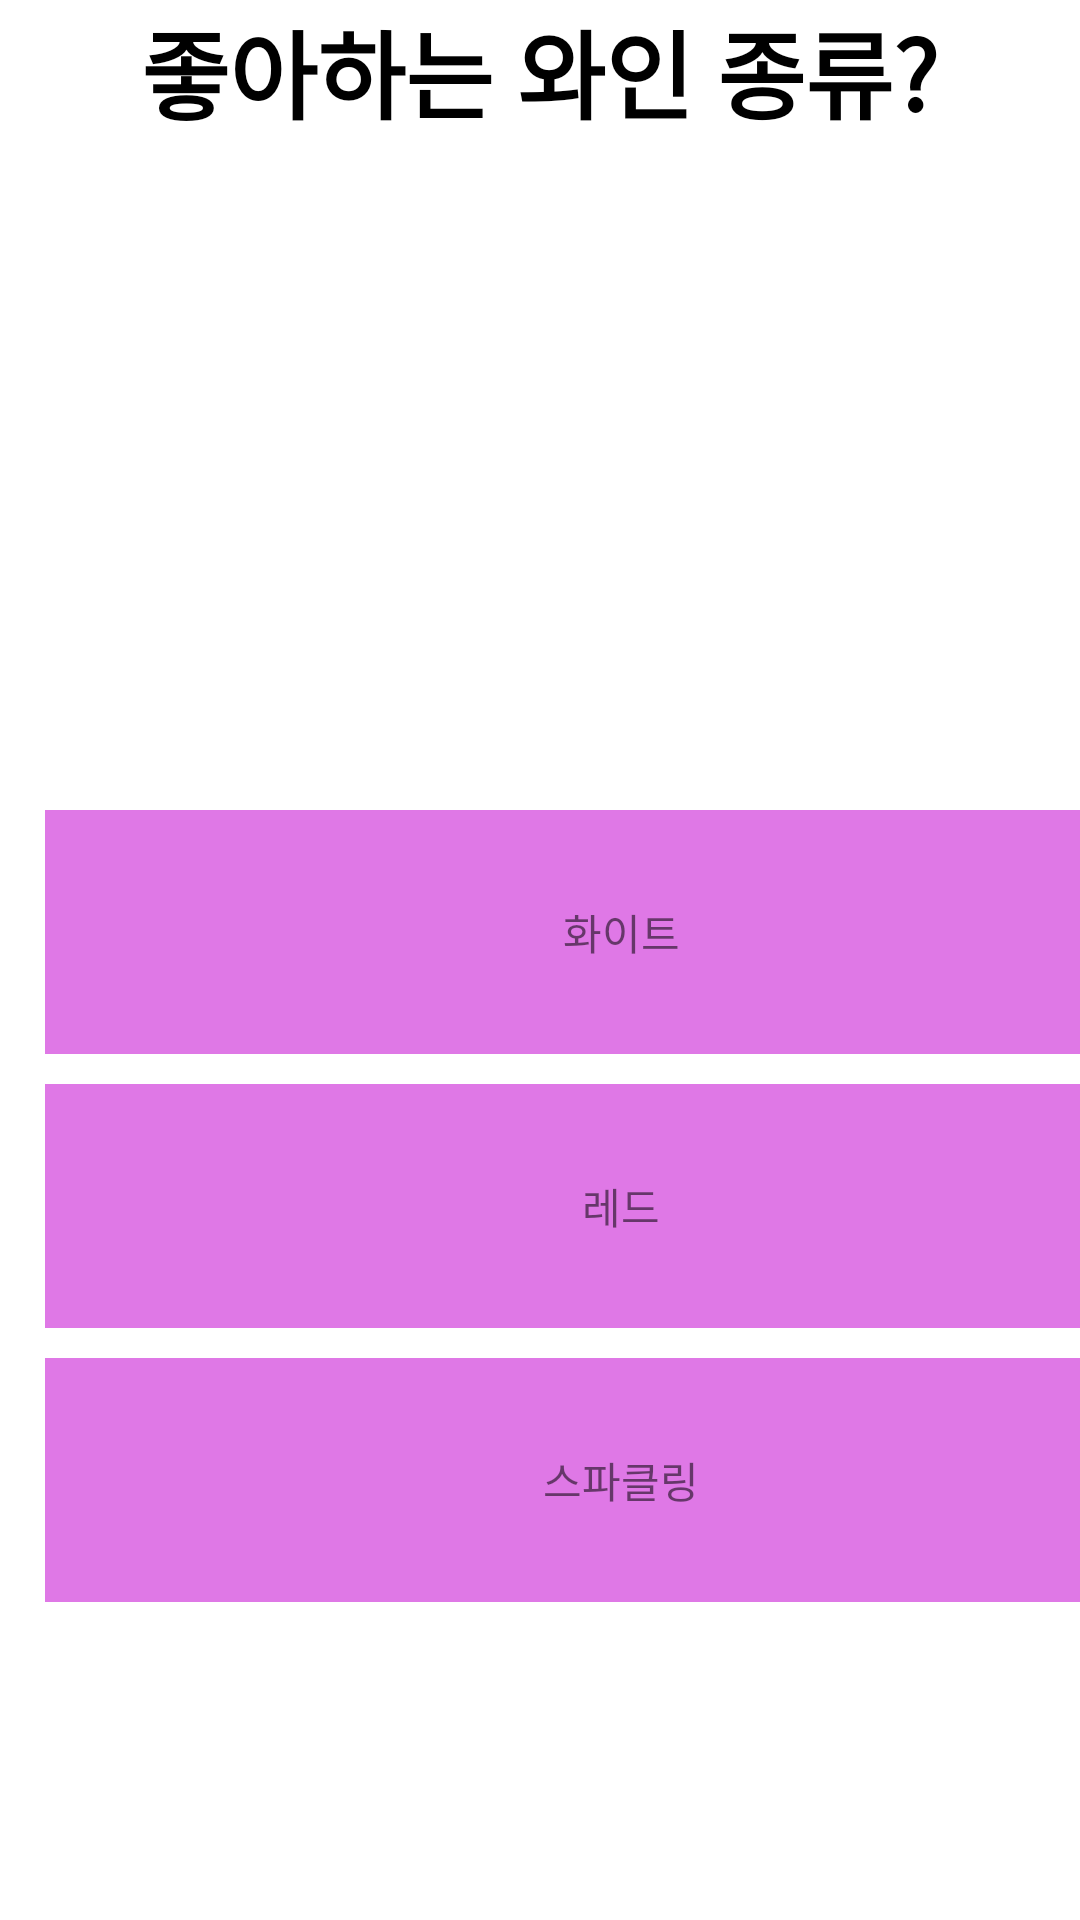

Write the Android layout XML for this screen, with the resource values it uses.
<!-- AndroidManifest.xml: application theme Theme.WineTest -->
<!-- res/layout/fragment_q1.xml -->
<?xml version="1.0" encoding="utf-8"?>
<androidx.constraintlayout.widget.ConstraintLayout xmlns:android="http://schemas.android.com/apk/res/android"
    xmlns:app="http://schemas.android.com/apk/res-auto"
    xmlns:tools="http://schemas.android.com/tools"
    android:layout_width="match_parent"
    android:layout_height="match_parent"
    tools:context=".fragment.Q1Fragment">

    <TextView
        android:id="@+id/textView"
        android:layout_width="wrap_content"
        android:layout_height="wrap_content"
        android:fontFamily="sans-serif-black"
        android:text="@string/q1"
        android:textColor="@color/black"
        android:textSize="32dp"
        app:layout_constraintEnd_toEndOf="parent"
        app:layout_constraintStart_toStartOf="parent"
        tools:layout_editor_absoluteY="174dp"
        tools:ignore="MissingConstraints" />

    <LinearLayout
        android:layout_width="414dp"
        android:layout_height="284dp"
        android:orientation="vertical"
        android:paddingStart="15dp"
        android:paddingEnd="15dp"
        android:weightSum="3"
        app:layout_constraintBottom_toTopOf="@+id/guideline5"
        app:layout_constraintTop_toBottomOf="@+id/textView"
        app:layout_constraintVertical_bias="1.0"
        tools:layout_editor_absoluteX="0dp"
        tools:ignore="MissingConstraints">

        <TextView
            android:id="@+id/q1_option_1"
            android:layout_width="match_parent"
            android:layout_height="0dp"
            android:layout_marginTop="10dp"
            android:layout_marginBottom="10dp"
            android:layout_weight="1"
            android:background="@color/pink"
            android:gravity="center"
            android:text="화이트" />

        <TextView
            android:id="@+id/q1_option_2"
            android:layout_width="match_parent"
            android:layout_height="0dp"
            android:layout_marginBottom="10dp"
            android:layout_weight="1"
            android:background="@color/pink"
            android:gravity="center"
            android:text="레드" />

        <TextView
            android:id="@+id/q1_option_3"
            android:layout_width="match_parent"
            android:layout_height="0dp"
            android:layout_marginBottom="10dp"
            android:layout_weight="1"
            android:background="@color/pink"
            android:gravity="center"
            android:text="스파클링" />
    </LinearLayout>

    <androidx.constraintlayout.widget.Guideline
        android:id="@+id/guideline5"
        android:layout_width="wrap_content"
        android:layout_height="wrap_content"
        android:orientation="horizontal"
        app:layout_constraintGuide_percent="0.85" />


</androidx.constraintlayout.widget.ConstraintLayout>
<!-- resources referenced by this layout -->
<resources>
  <color name="black">#FF000000</color>
  <color name="pink">#DF78E6</color>
  <string name="q1">좋아하는 와인 종류?</string>
  <style name="Theme.WineTest" parent="Theme.MaterialComponents.DayNight.NoActionBar">
          
          <item name="colorPrimary">@color/purple_500</item>
          <item name="colorPrimaryVariant">@color/purple_700</item>
          <item name="colorOnPrimary">@color/white</item>
          
          <item name="colorSecondary">@color/teal_200</item>
          <item name="colorSecondaryVariant">@color/teal_700</item>
          <item name="colorOnSecondary">@color/black</item>
          
          <item name="android:statusBarColor" tools:targetApi="l">?attr/colorPrimaryVariant</item>
          
      </style>
  <color name="purple_500">#FF6200EE</color>
  <color name="purple_700">#FF3700B3</color>
  <color name="white">#FFFFFFFF</color>
  <color name="teal_200">#FF03DAC5</color>
  <color name="teal_700">#FF018786</color>
</resources>
